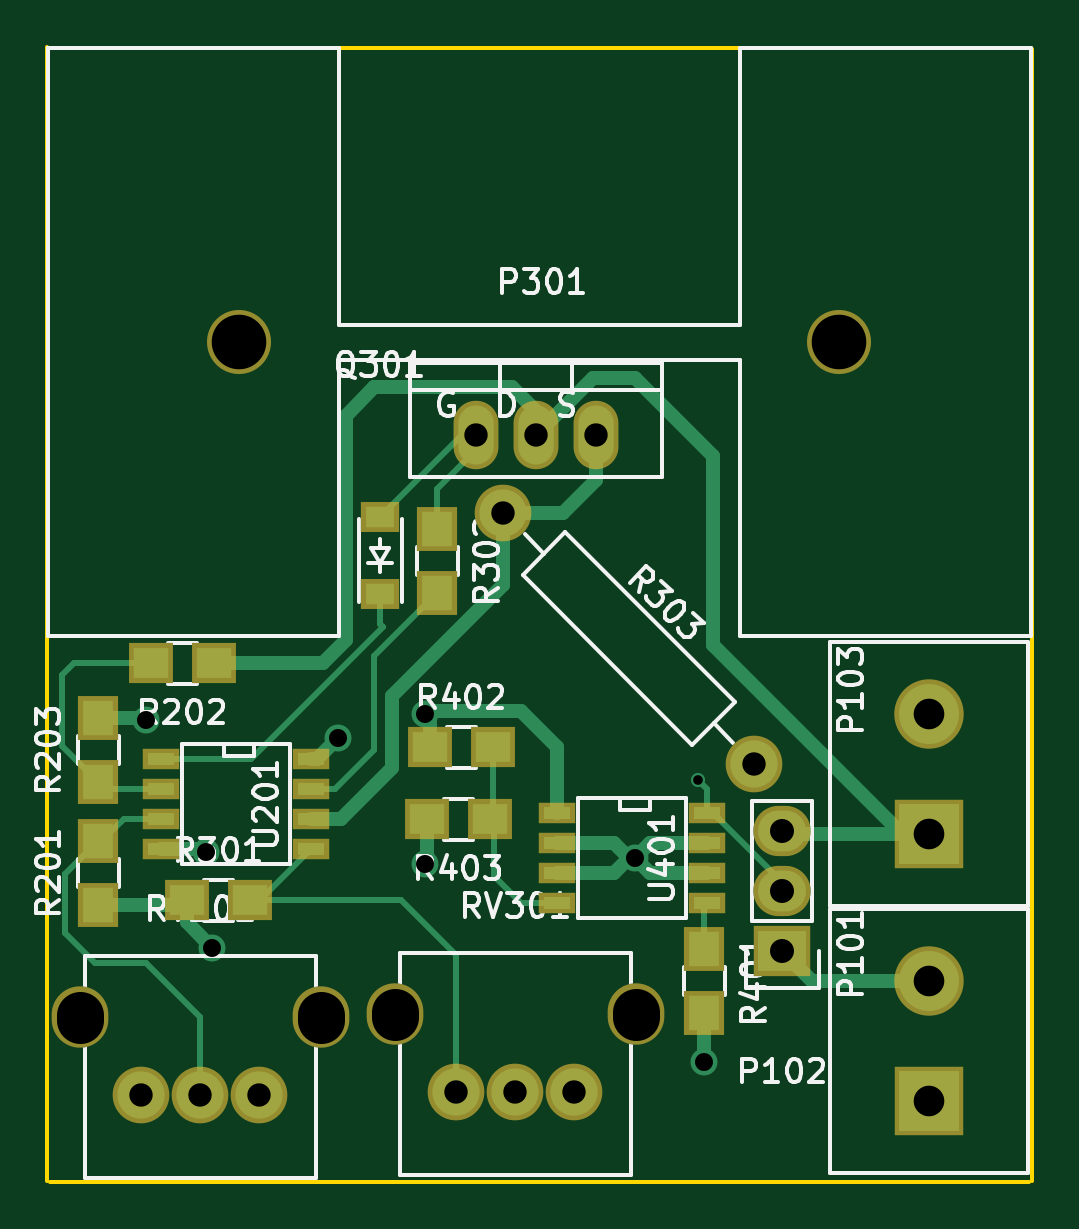
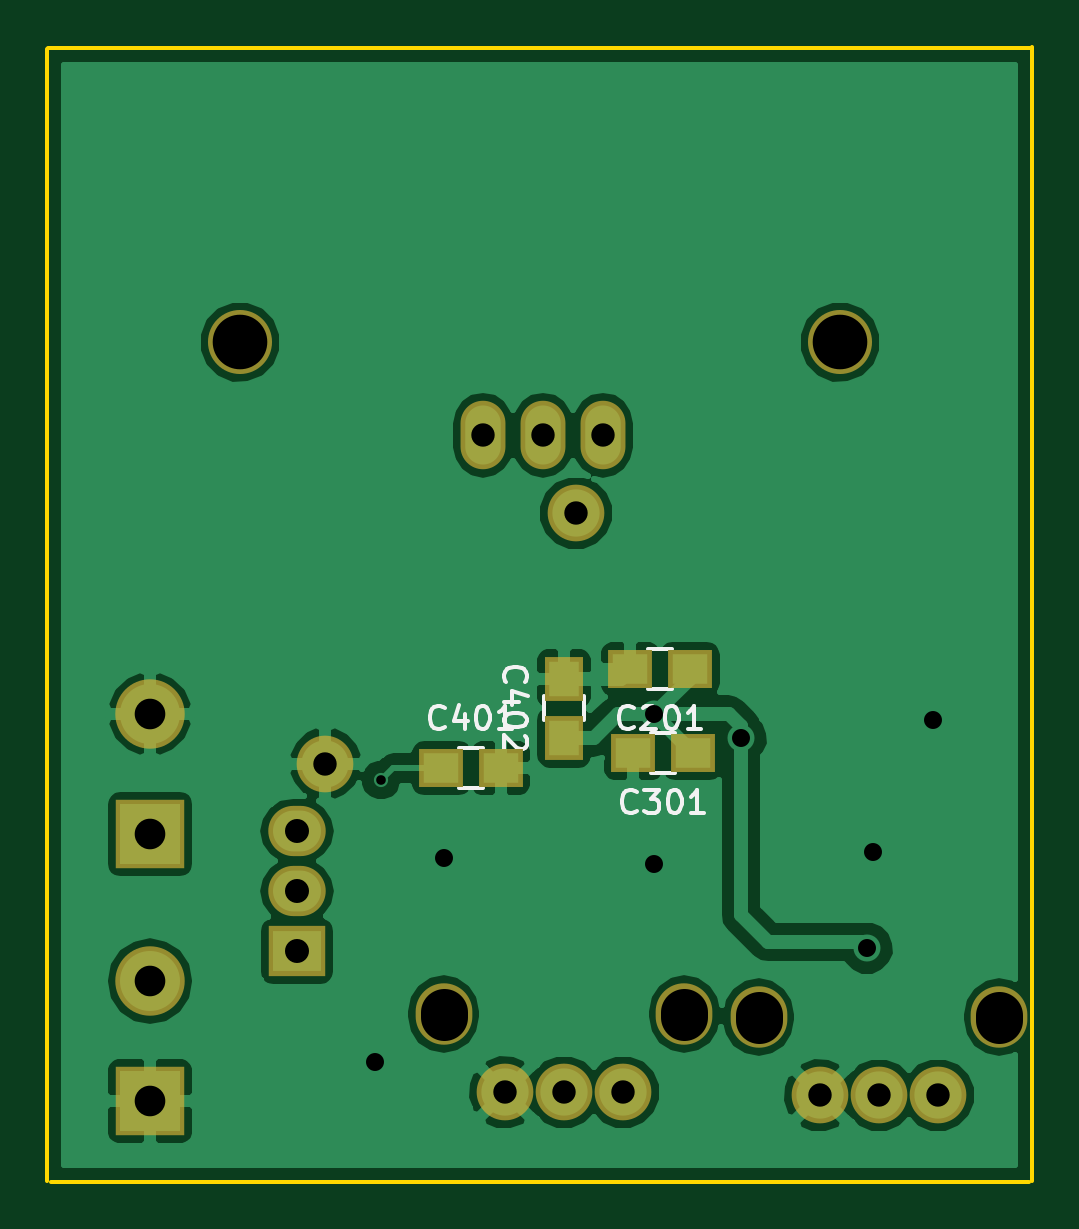
Circuit board: 8 layer files. Board 41.7 x 48.1 mm.
- bottom_copper: CurrentSinkOrSwim-B.Cu.gbl (37859 bytes)
- bottom_mask: CurrentSinkOrSwim-B.Mask.gbs (1435 bytes)
- bottom_silk: CurrentSinkOrSwim-B.SilkS.gbo (7006 bytes)
- outline: CurrentSinkOrSwim-Edge.Cuts.gko (523 bytes)
- top_copper: CurrentSinkOrSwim-F.Cu.gtl (7019 bytes)
- top_mask: CurrentSinkOrSwim-F.Mask.gts (2145 bytes)
- top_silk: CurrentSinkOrSwim-F.SilkS.gto (30892 bytes)
- drill: CurrentSinkOrSwim.xln (828 bytes)

=== bottom_copper: CurrentSinkOrSwim-B.Cu.gbl (37859 bytes, source omitted) ===
=== bottom_mask: CurrentSinkOrSwim-B.Mask.gbs ===
G04 #@! TF.FileFunction,Soldermask,Bot*
%FSLAX46Y46*%
G04 Gerber Fmt 4.6, Leading zero omitted, Abs format (unit mm)*
G04 Created by KiCad (PCBNEW 4.0.2-4+6225~38~ubuntu14.04.1-stable) date Tue 01 Mar 2016 02:01:37 PM PST*
%MOMM*%
G01*
G04 APERTURE LIST*
%ADD10C,0.100000*%
%ADD11C,2.711400*%
%ADD12R,1.900000X1.650000*%
%ADD13R,1.650000X1.900000*%
%ADD14C,2.398980*%
%ADD15R,2.432000X2.127200*%
%ADD16O,2.432000X2.127200*%
%ADD17O,1.901140X2.899360*%
%ADD18R,2.940000X2.940000*%
%ADD19O,2.940000X2.940000*%
%ADD20C,2.400000*%
%ADD21O,2.400000X2.600000*%
G04 APERTURE END LIST*
D10*
D11*
X72136000Y-64008000D03*
X97536000Y-64008000D03*
D12*
X78506000Y-77851000D03*
X81006000Y-77851000D03*
X78379000Y-81407000D03*
X80879000Y-81407000D03*
X89007000Y-82042000D03*
X86507000Y-82042000D03*
D13*
X83820000Y-80752000D03*
X83820000Y-78252000D03*
D14*
X83312000Y-71247000D03*
X93918602Y-81853602D03*
D15*
X95123000Y-89789000D03*
D16*
X95123000Y-87249000D03*
X95123000Y-84709000D03*
D17*
X84709000Y-67945000D03*
X82169000Y-67945000D03*
X87249000Y-67945000D03*
D18*
X101346000Y-96139000D03*
D19*
X101346000Y-91059000D03*
D18*
X101346000Y-84836000D03*
D19*
X101346000Y-79756000D03*
D20*
X81320000Y-95758000D03*
X83820000Y-95758000D03*
X86320000Y-95758000D03*
D21*
X88920000Y-92458000D03*
X78720000Y-92458000D03*
D20*
X67985000Y-95885000D03*
X70485000Y-95885000D03*
X72985000Y-95885000D03*
D21*
X75585000Y-92585000D03*
X65385000Y-92585000D03*
M02*

=== bottom_silk: CurrentSinkOrSwim-B.SilkS.gbo (7006 bytes, source omitted) ===
=== outline: CurrentSinkOrSwim-Edge.Cuts.gko ===
G04 #@! TF.FileFunction,Profile,NP*
%FSLAX46Y46*%
G04 Gerber Fmt 4.6, Leading zero omitted, Abs format (unit mm)*
G04 Created by KiCad (PCBNEW 4.0.2-4+6225~38~ubuntu14.04.1-stable) date Tue 01 Mar 2016 02:01:37 PM PST*
%MOMM*%
G01*
G04 APERTURE LIST*
%ADD10C,0.100000*%
%ADD11C,0.150000*%
G04 APERTURE END LIST*
D10*
D11*
X105700000Y-51600000D02*
X105700000Y-99500000D01*
X64000000Y-99500000D02*
X64000000Y-51500000D01*
X64008000Y-51562000D02*
X105664000Y-51562000D01*
X64135000Y-99553000D02*
X105550000Y-99553000D01*
M02*

=== top_copper: CurrentSinkOrSwim-F.Cu.gtl (7019 bytes, source omitted) ===
=== top_mask: CurrentSinkOrSwim-F.Mask.gts ===
G04 #@! TF.FileFunction,Soldermask,Top*
%FSLAX46Y46*%
G04 Gerber Fmt 4.6, Leading zero omitted, Abs format (unit mm)*
G04 Created by KiCad (PCBNEW 4.0.2-4+6225~38~ubuntu14.04.1-stable) date Tue 01 Mar 2016 02:01:37 PM PST*
%MOMM*%
G01*
G04 APERTURE LIST*
%ADD10C,0.100000*%
%ADD11C,2.711400*%
%ADD12R,1.700000X1.900000*%
%ADD13R,1.900000X1.700000*%
%ADD14R,1.543000X0.908000*%
%ADD15R,1.620000X1.310000*%
%ADD16C,2.398980*%
%ADD17R,2.432000X2.127200*%
%ADD18O,2.432000X2.127200*%
%ADD19O,1.901140X2.899360*%
%ADD20R,2.940000X2.940000*%
%ADD21O,2.940000X2.940000*%
%ADD22C,2.400000*%
%ADD23O,2.400000X2.600000*%
G04 APERTURE END LIST*
D10*
D11*
X72136000Y-64008000D03*
X97536000Y-64008000D03*
D12*
X66167000Y-87837000D03*
X66167000Y-85137000D03*
D13*
X71073000Y-77597000D03*
X68373000Y-77597000D03*
D12*
X66167000Y-82630000D03*
X66167000Y-79930000D03*
D13*
X69897000Y-87630000D03*
X72597000Y-87630000D03*
D12*
X80518000Y-71929000D03*
X80518000Y-74629000D03*
X91821000Y-89709000D03*
X91821000Y-92409000D03*
D13*
X80184000Y-81153000D03*
X82884000Y-81153000D03*
X82757000Y-84201000D03*
X80057000Y-84201000D03*
D14*
X75184000Y-81661000D03*
X75184000Y-82931000D03*
X75184000Y-84201000D03*
X75184000Y-85471000D03*
X68834000Y-85471000D03*
X68834000Y-84201000D03*
X68834000Y-82931000D03*
X68834000Y-81661000D03*
X91948000Y-83947000D03*
X91948000Y-85217000D03*
X91948000Y-86487000D03*
X91948000Y-87757000D03*
X85598000Y-87757000D03*
X85598000Y-86487000D03*
X85598000Y-85217000D03*
X85598000Y-83947000D03*
D15*
X78105000Y-74660000D03*
X78105000Y-71390000D03*
D16*
X83312000Y-71247000D03*
X93918602Y-81853602D03*
D17*
X95123000Y-89789000D03*
D18*
X95123000Y-87249000D03*
X95123000Y-84709000D03*
D19*
X84709000Y-67945000D03*
X82169000Y-67945000D03*
X87249000Y-67945000D03*
D20*
X101346000Y-96139000D03*
D21*
X101346000Y-91059000D03*
D20*
X101346000Y-84836000D03*
D21*
X101346000Y-79756000D03*
D22*
X81320000Y-95758000D03*
X83820000Y-95758000D03*
X86320000Y-95758000D03*
D23*
X88920000Y-92458000D03*
X78720000Y-92458000D03*
D22*
X67985000Y-95885000D03*
X70485000Y-95885000D03*
X72985000Y-95885000D03*
D23*
X75585000Y-92585000D03*
X65385000Y-92585000D03*
M02*

=== top_silk: CurrentSinkOrSwim-F.SilkS.gto (30892 bytes, source omitted) ===
=== drill: CurrentSinkOrSwim.xln ===
M48
;DRILL file {KiCad 4.0.2-4+6225~38~ubuntu14.04.1-stable} date Tue 01 Mar 2016 01:56:56 PM PST
;FORMAT={2:4/ absolute / inch / suppress leading zeros}
FMAT,2
INCH,TZ
T1C0.016
T2C0.030
T3C0.039
T4C0.039
T5C0.040
T6C0.051
T7C0.079
T8C0.091
%
G90
G05
M72
T1
X36050Y-32500
T2
X26850Y-31500
X27850Y-33700
X27950Y-35300
X30050Y-31800
X31500Y-31400
X31500Y-33900
X35000Y-33800
X36150Y-37200
T3
X26766Y-37750
X27750Y-37750
X28734Y-37750
X32016Y-37700
X33000Y-37700
X33984Y-37700
T4
X32350Y-26750
X32800Y-28050
X33350Y-26750
X34350Y-26750
X36976Y-32226
T5
X37450Y-33350
X37450Y-34350
X37450Y-35350
T6
X39900Y-31400
X39900Y-33400
X39900Y-35850
X39900Y-37850
T8
X28400Y-25200
X38400Y-25200
T7
X25742Y-36411G85X25742Y-36490
G05
X29758Y-36411G85X29758Y-36490
G05
X30992Y-36361G85X30992Y-36440
G05
X35008Y-36361G85X35008Y-36440
G05
T0
M30

